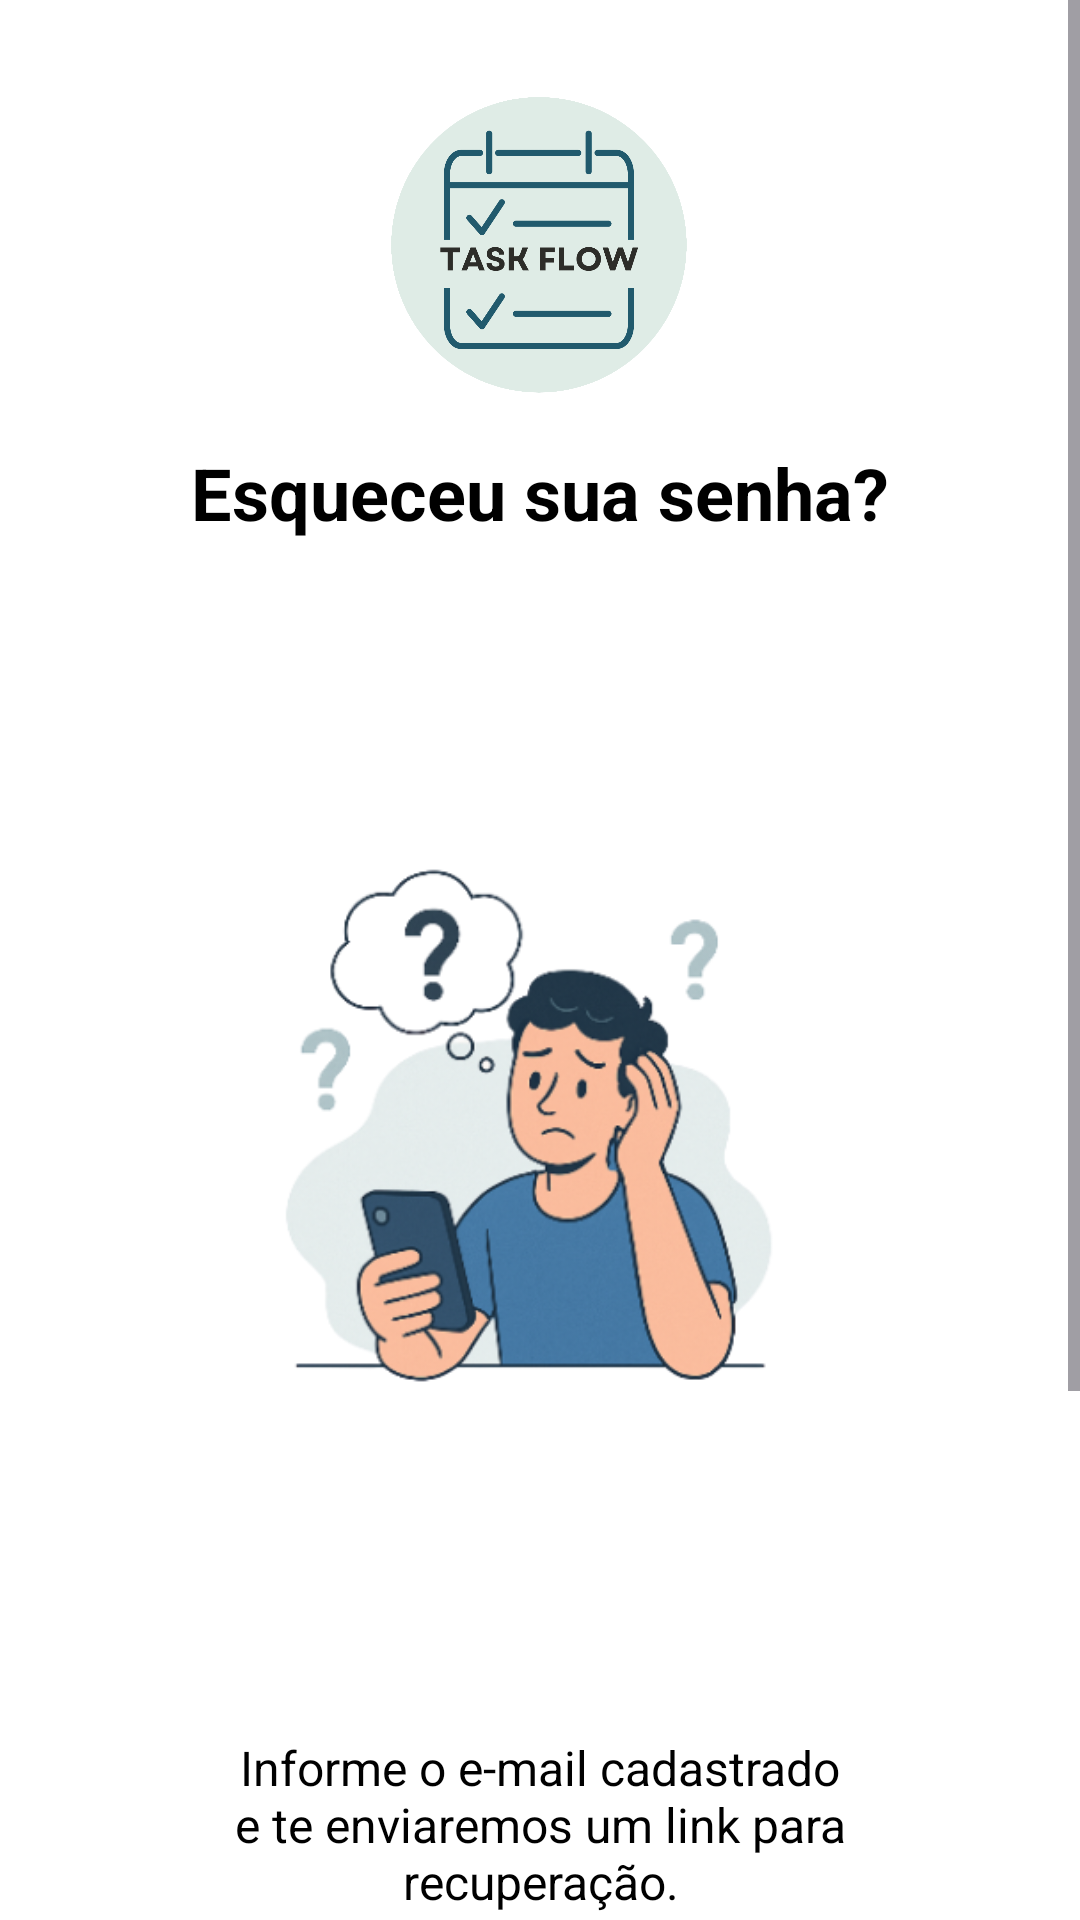

The Android layout XML behind this screen, and the referenced resources:
<!-- AndroidManifest.xml: application theme Theme.TaskFlow -->
<!-- res/layout/activity_esquecer_senha.xml -->
<?xml version="1.0" encoding="utf-8"?>
<ScrollView xmlns:android="http://schemas.android.com/apk/res/android"
    xmlns:app="http://schemas.android.com/apk/res-auto"
    xmlns:tools="http://schemas.android.com/tools"
    android:layout_width="match_parent"
    android:layout_height="match_parent"
    android:fillViewport="true"
    android:background="@color/white">

  <androidx.constraintlayout.widget.ConstraintLayout
      android:id="@+id/main"
      android:layout_width="match_parent"
      android:layout_height="wrap_content"
      android:padding="16dp"
      tools:context=".ui.entrar.esquecersenha.EsquecerSenhaActivity">

    
    <ImageView
        android:id="@+id/imagemlogo"
        android:layout_width="110dp"
        android:layout_height="100dp"
        android:layout_marginTop="16dp"
        app:layout_constraintTop_toTopOf="parent"
        app:layout_constraintStart_toStartOf="parent"
        app:layout_constraintEnd_toEndOf="parent"
        app:srcCompat="@drawable/logotask" />

    
    <TextView
        android:id="@+id/textTitulo"
        android:layout_width="wrap_content"
        android:layout_height="wrap_content"
        android:text="Esqueceu sua senha?"
        android:textColor="@color/black"
        android:textSize="24sp"
        android:textStyle="bold"
        app:layout_constraintTop_toBottomOf="@id/imagemlogo"
        app:layout_constraintStart_toStartOf="parent"
        app:layout_constraintEnd_toEndOf="parent"
        android:layout_marginTop="16dp" />

    
    <ImageView
        android:id="@+id/imagemEsqueceuSenha"
        android:layout_width="0dp"
        android:layout_height="350dp"
        android:layout_marginStart="16dp"
        android:layout_marginEnd="16dp"
        android:layout_marginTop="24dp"
        app:layout_constraintTop_toBottomOf="@id/textTitulo"
        app:layout_constraintStart_toStartOf="parent"
        app:layout_constraintEnd_toEndOf="parent"
        app:srcCompat="@drawable/logotipo_tcc__1_" />

    
    <TextView
        android:id="@+id/textSubtitulo"
        android:layout_width="0dp"
        android:layout_height="wrap_content"
        android:layout_marginStart="32dp"
        android:layout_marginEnd="32dp"
        android:layout_marginTop="24dp"
        android:text="Informe o e-mail cadastrado e te enviaremos um link para recuperação."
        android:textColor="@color/black"
        android:textSize="16sp"
        android:textAlignment="center"
        app:layout_constraintTop_toBottomOf="@id/imagemEsqueceuSenha"
        app:layout_constraintStart_toStartOf="parent"
        app:layout_constraintEnd_toEndOf="parent" />

    
    <com.google.android.material.textfield.TextInputLayout
        android:id="@+id/textInputLayoutEmail"
        android:layout_width="0dp"
        android:layout_height="wrap_content"
        android:layout_marginStart="32dp"
        android:layout_marginTop="24dp"
        android:layout_marginEnd="32dp"
        android:hint="Email de Recuperação"
        app:boxBackgroundMode="outline"
        app:boxStrokeColor="@color/Secundaria"
        app:layout_constraintEnd_toEndOf="parent"
        app:layout_constraintStart_toStartOf="parent"
        app:layout_constraintTop_toBottomOf="@id/textSubtitulo">

      <com.google.android.material.textfield.TextInputEditText
          android:id="@+id/emailRecuperacao"
          android:layout_width="match_parent"
          android:layout_height="match_parent"
          android:drawableStart="@drawable/email"
          android:drawablePadding="5dp"
          android:drawableTint="#7f8c8d"
          android:inputType="textEmailAddress"
          android:padding="12dp"
          android:textColor="@color/black" />
    </com.google.android.material.textfield.TextInputLayout>

    
    <Button
        android:id="@+id/btnRecupearSenha"
        android:layout_width="0dp"
        android:layout_height="56dp"
        android:layout_marginStart="32dp"
        android:layout_marginTop="24dp"
        android:layout_marginEnd="32dp"
        android:backgroundTint="@color/Secundaria"
        android:text="ENVIAR"
        android:textStyle="bold"
        app:layout_constraintEnd_toEndOf="parent"
        app:layout_constraintStart_toStartOf="parent"
        app:layout_constraintTop_toBottomOf="@id/textInputLayoutEmail" />

    
    <Button
        android:id="@+id/btnvoltarLogin"
        style="@style/Widget.Material3.Button.TextButton"
        android:layout_width="wrap_content"
        android:layout_height="wrap_content"
        android:layout_marginTop="8dp"
        android:layout_marginBottom="16dp"
        android:text="Voltar ao login"
        android:textColor="@color/black"
        android:textSize="14sp"
        android:textStyle="bold"
        app:layout_constraintTop_toBottomOf="@id/btnRecupearSenha"
        app:layout_constraintStart_toStartOf="parent"
        app:layout_constraintEnd_toEndOf="parent"
        app:layout_constraintBottom_toBottomOf="parent" />

  </androidx.constraintlayout.widget.ConstraintLayout>
</ScrollView>
<!-- resources referenced by this layout -->
<resources>
  <color name="Secundaria">#3ca2a2</color>
  <color name="black">#FF000000</color>
  <color name="white">#FFFFFFFF</color>
  <!-- drawable email: png bitmap (drawable, 262 bytes) -->
  <!-- drawable logotask: png bitmap (drawable, 43027 bytes) -->
  <!-- drawable logotipo_tcc__1_: png bitmap (drawable, 90550 bytes) -->
  <style name="Theme.TaskFlow" parent="Base.Theme.TaskFlow" />
  <style name="Base.Theme.TaskFlow" parent="Theme.Material3.DayNight.NoActionBar">
          
           <item name="colorPrimary">@color/Principal</item>
      </style>
  <color name="Principal">#215a6d</color>
</resources>
